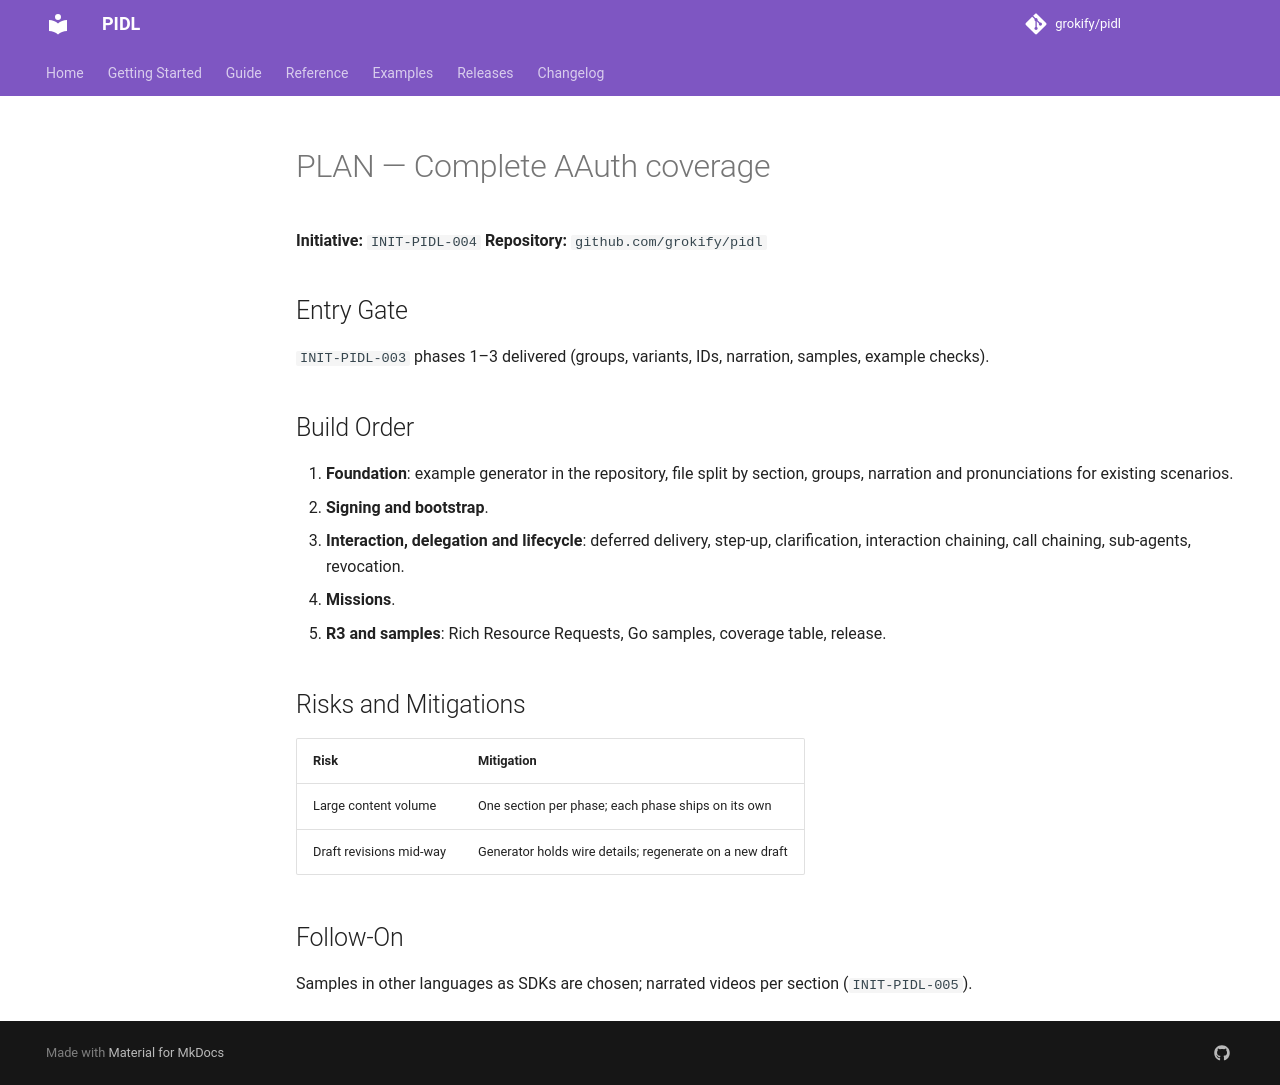

repository: grokify/pidl · page: specs/initiatives/INIT-PIDL-004/PLAN/index.html · generator: mkdocs

# PLAN — Complete AAuth coverage

**Initiative:** `INIT-PIDL-004`
**Repository:** `github.com/grokify/pidl`

## Entry Gate

`INIT-PIDL-003` phases 1–3 delivered (groups, variants, IDs, narration, samples, example checks).

## Build Order

1. **Foundation**: example generator in the repository, file split by section, groups, narration and pronunciations for existing scenarios.
2. **Signing and bootstrap**.
3. **Interaction, delegation and lifecycle**: deferred delivery, step-up, clarification, interaction chaining, call chaining, sub-agents, revocation.
4. **Missions**.
5. **R3 and samples**: Rich Resource Requests, Go samples, coverage table, release.

## Risks and Mitigations

| Risk | Mitigation |
|------|------------|
| Large content volume | One section per phase; each phase ships on its own |
| Draft revisions mid-way | Generator holds wire details; regenerate on a new draft |

## Follow-On

Samples in other languages as SDKs are chosen; narrated videos per section (`INIT-PIDL-005`).
